Run: headless pygame with SDL's dummy video driver; simulated clock (each Clock.tick advances the game by its frame time, no real sleeping); random seed 0; keys injected as events and as key.get_pressed() state; mouse plan: one left click at the window centre at the start of phase 2, then a move to the lower-right quarter at the start of phase 3.
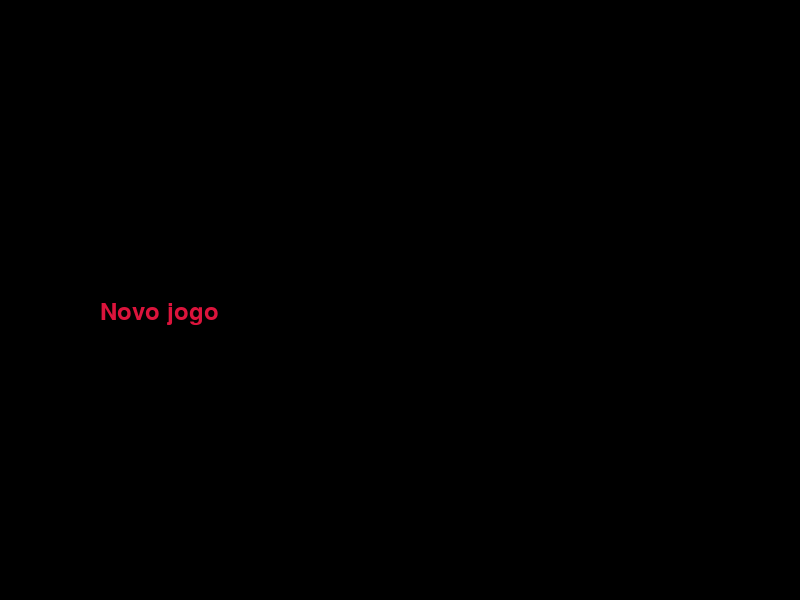
Frame 1 of 4 · flips 1–60 · no input
Frame 2 of 4 · flips 61–180 · clicked the window centre · tapped SPACE, RETURN · held RIGHT (→), D · screen unchanged from frame 1, image omitted
Frame 3 of 4 · flips 181–300 · moved the mouse to the lower-right quarter · held DOWN (↓), S · screen unchanged from frame 2, image omitted
Frame 4 of 4 · flips 301–420 · held LEFT (←), A, UP (↑), W · screen unchanged from frame 3, image omitted

The pygame program that drew these frames:

import pygame
import pygame.display 

# Inicializaçao do paygame

pygame.init()
screen = pygame.display.set_mode((800, 600))
pygame.display.set_caption('Entre Mundos (dev)')
fps = pygame.time.Clock()

# Cores

WHITE = (255, 255, 255)
BLACK = (0,0,0)
CRIMSON = (220,20,60)
P1 = (0, 0, 255)
P2 = (255, 0, 0)

#Funçoes
def menu_principal():
    # Loop do menu principal 
    running = True
    while running:
        for event in pygame.event.get():
            if event.type == pygame.QUIT:
                pygame.quit()
                quit()
            if event.type == pygame.MOUSEBUTTONDOWN:
                # Atualiza a posiçao do mouse
                mouse = pygame.mouse.get_pos()

                # Verificar se o clique foi em 'Novo Jogo'
                if 100 <= mouse[0] <= 200 and 300 <= mouse[1] <= 400:
                    selecao_personagem()
        # Desenhar o menu
        screen.fill(BLACK)
        font = pygame.font.Font(None,36)
        text = font.render('Novo jogo', True, CRIMSON)
        screen.blit(text, (100, 300))

        pygame.display.flip()
        fps.tick(60)

def selecao_personagem():
    # Loop da tela de seleçao
    running = True
    while running:
        for event in pygame.event.get():
            if event.type == pygame.QUIT:
                pygame.quit()
                quit()

        #desenhar a tela de seleçao
        screen.fill(BLACK)
        pygame.draw.rect(screen, P1, (100, 200, 50, 50))
        pygame.draw.rect(screen, P2, (300, 200, 50, 50))

        #EXIBIR A TELA DE SELEÇAO
        pygame.display.flip()
        fps.tick(60)
# Chamar o menu principal
menu_principal()
